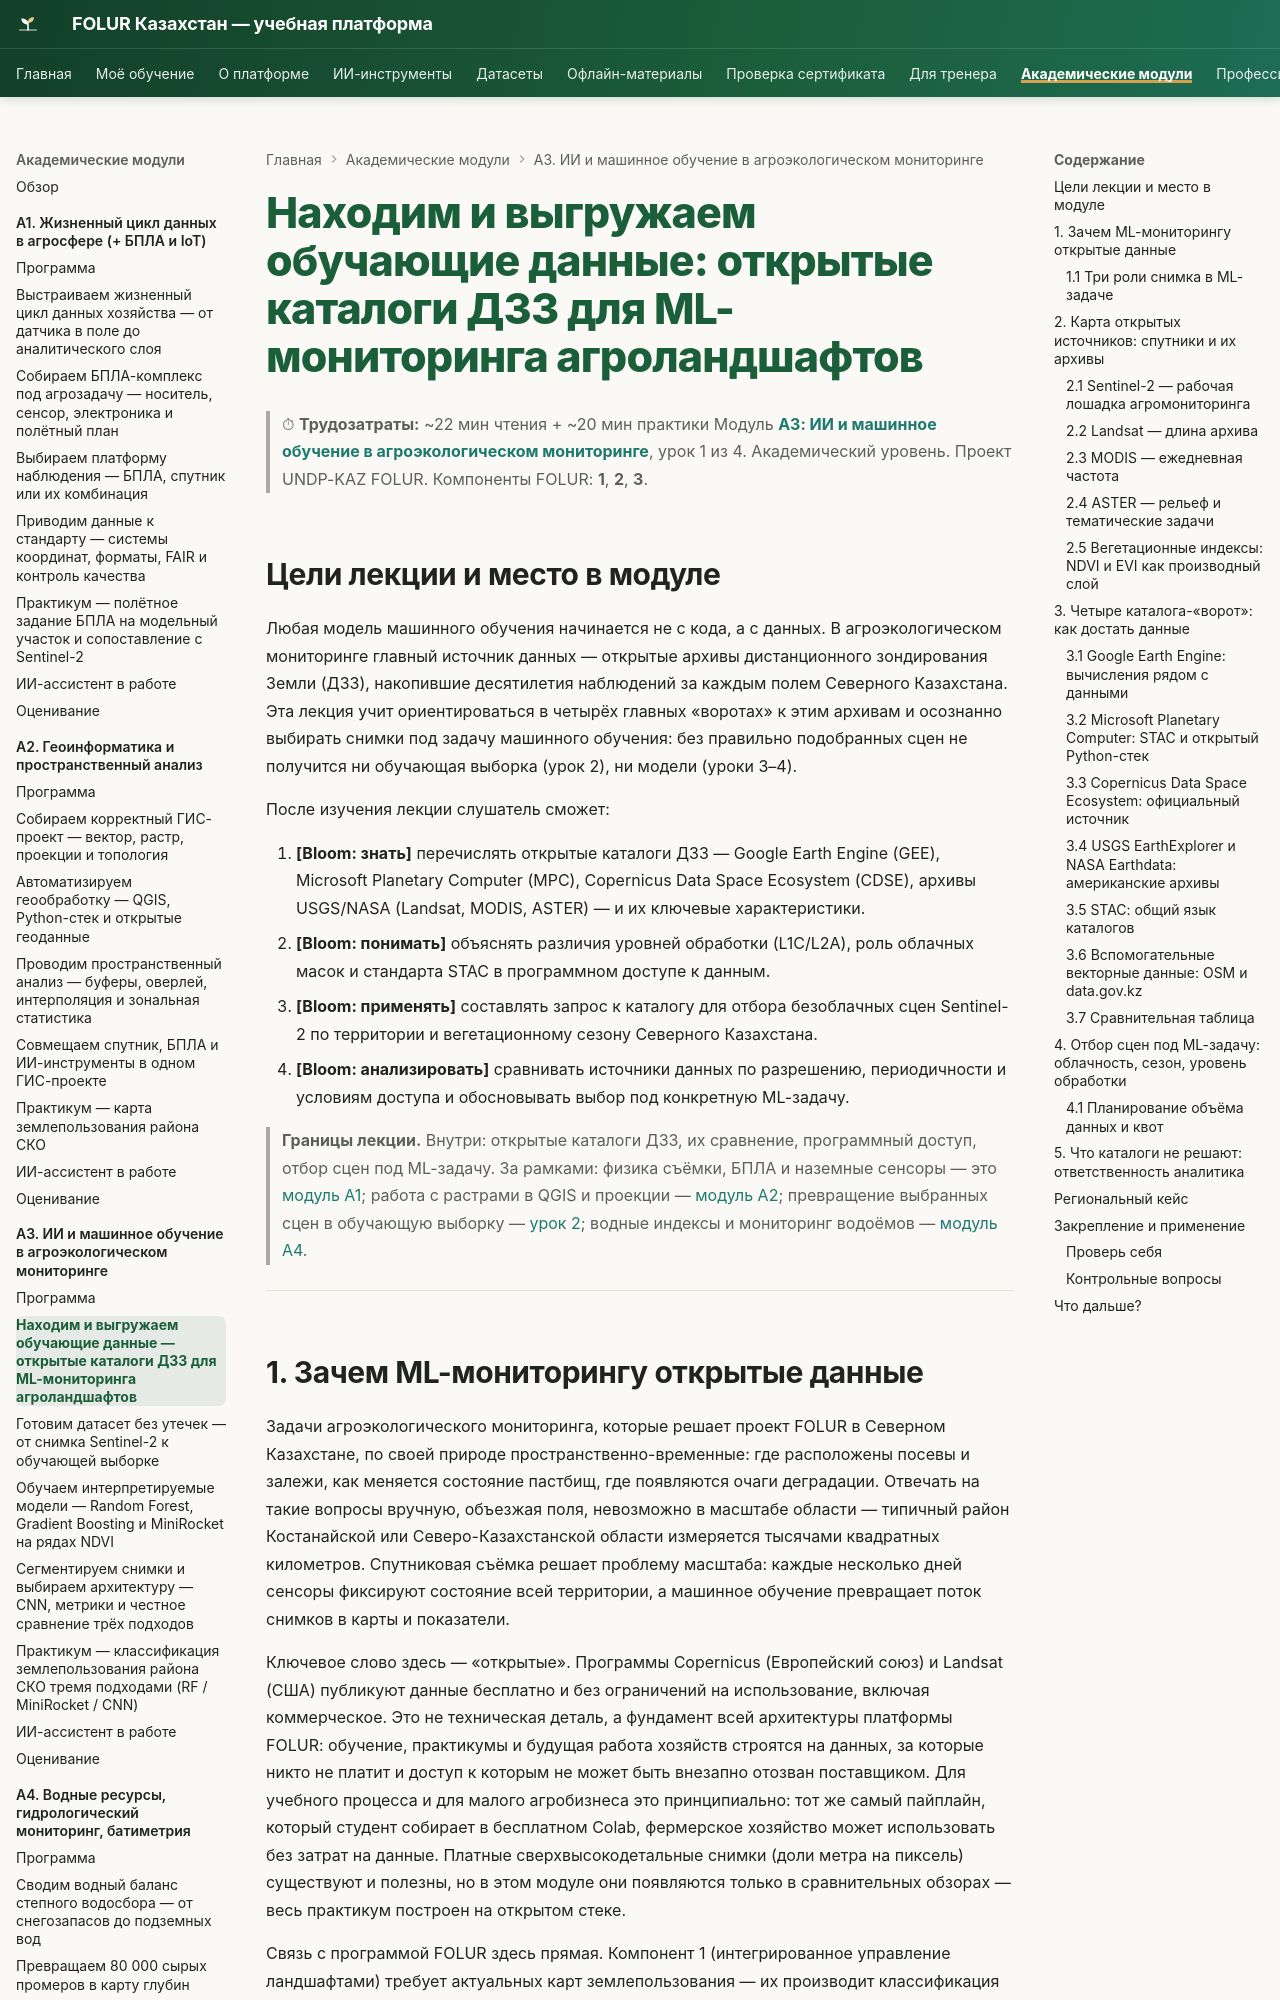

repository: vel5id/undp-kaz-folur · page: modules/a3/lectures/01-open-data-catalogs/index.html · generator: mkdocs

# Находим и выгружаем обучающие данные: открытые каталоги ДЗЗ для ML-мониторинга агроландшафтов

> ⏱ **Трудозатраты:** ~22 мин чтения + ~20 мин практики
> Модуль **[А3: ИИ и машинное обучение в агроэкологическом мониторинге](../index.md)**, урок 1 из 4.
> Академический уровень. Проект UNDP-KAZ FOLUR. Компоненты FOLUR: **1**, **2**, **3**.

## Цели лекции и место в модуле

Любая модель машинного обучения начинается не с кода, а с данных. В агроэкологическом мониторинге главный источник данных — открытые архивы дистанционного зондирования Земли (ДЗЗ), накопившие десятилетия наблюдений за каждым полем Северного Казахстана. Эта лекция учит ориентироваться в четырёх главных «воротах» к этим архивам и осознанно выбирать снимки под задачу машинного обучения: без правильно подобранных сцен не получится ни обучающая выборка (урок 2), ни модели (уроки 3–4).

После изучения лекции слушатель сможет:

1. **[Bloom: знать]** перечислять открытые каталоги ДЗЗ — Google Earth Engine (GEE), Microsoft Planetary Computer (MPC), Copernicus Data Space Ecosystem (CDSE), архивы USGS/NASA (Landsat, MODIS, ASTER) — и их ключевые характеристики.
2. **[Bloom: понимать]** объяснять различия уровней обработки (L1C/L2A), роль облачных масок и стандарта STAC в программном доступе к данным.
3. **[Bloom: применять]** составлять запрос к каталогу для отбора безоблачных сцен Sentinel-2 по территории и вегетационному сезону Северного Казахстана.
4. **[Bloom: анализировать]** сравнивать источники данных по разрешению, периодичности и условиям доступа и обосновывать выбор под конкретную ML-задачу.

> **Границы лекции.** Внутри: открытые каталоги ДЗЗ, их сравнение, программный доступ, отбор сцен под ML-задачу. За рамками: физика съёмки, БПЛА и наземные сенсоры — это [модуль А1](../../a1/index.md); работа с растрами в QGIS и проекции — [модуль А2](../../a2/index.md); превращение выбранных сцен в обучающую выборку — [урок 2](02-dataset-preparation.md); водные индексы и мониторинг водоёмов — [модуль А4](../../a4/index.md).

---
